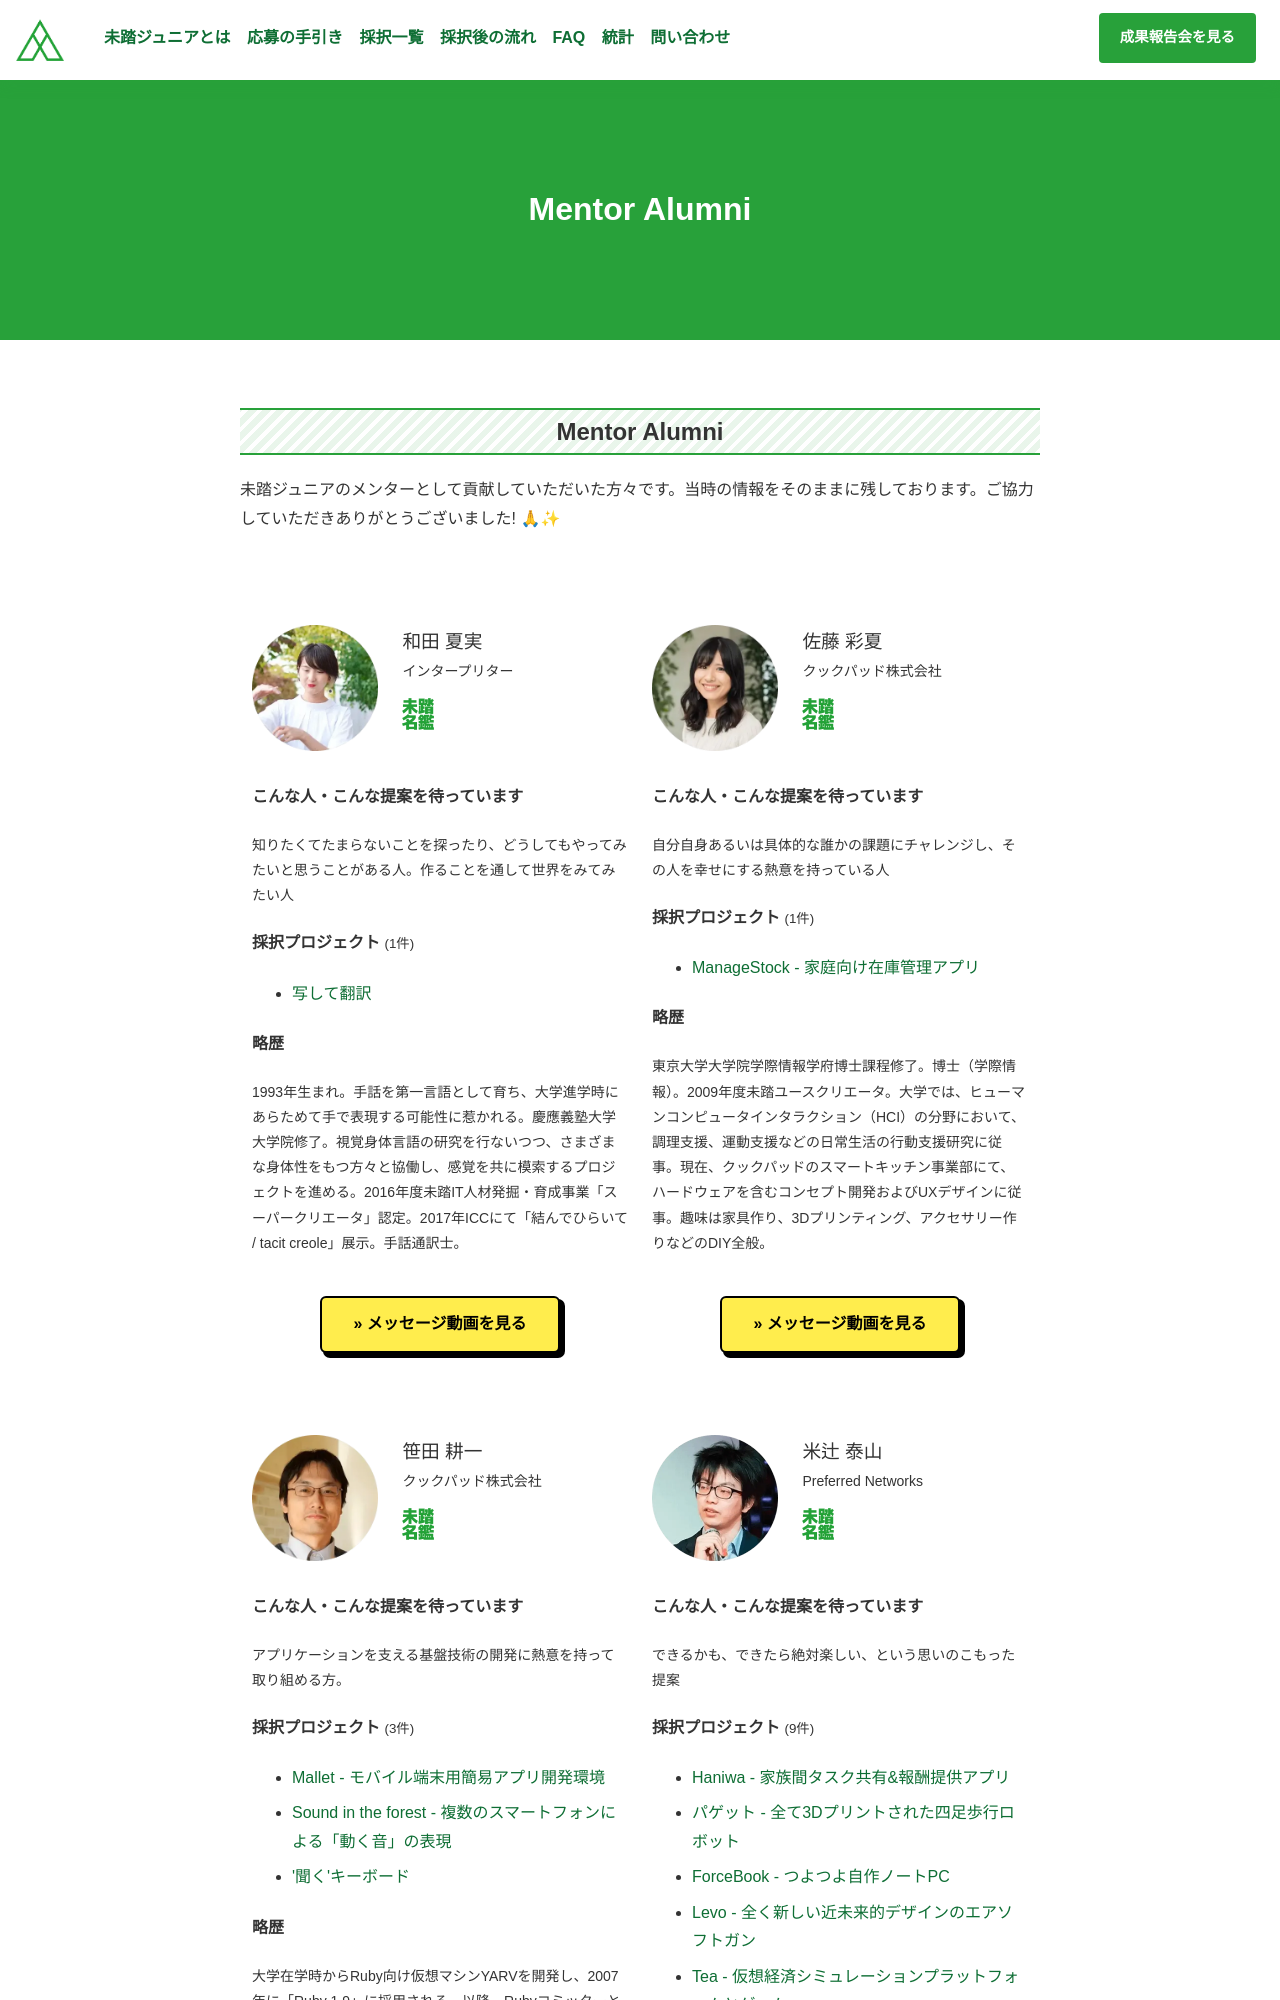

repository: mitou/jr.mitou.org · page: mentors/alumni.html · generator: jekyll

---
layout: post
title: Mentor Alumni
description: 本ページでは、未踏ジュニアに応募するクリエータを支援してくださった方々（これまでのメンター）を紹介しています。
---

## Mentor Alumni


未踏ジュニアのメンターとして貢献していただいた方々です。当時の情報をそのままに残しております。ご協力していただきありがとうございました! 🙏✨

<br>

<div class="mentors flex">
  {% for mentor in site.data.mentors %}
    {% unless mentor.is_alumni %} {% continue %} {% endunless %}
    <div class="mentor" id="{{ mentor.id }}">
      <img src="/assets/img/spinner.svg" data-src="/assets/img/mentors/{{ mentor.img }}" alt="{{ mentor.name.last }} {{ mentor.name.first }}" class="mentor-img lazyload">
      <div class="mentor-info">
        <h3 class="mentor-name">{{ mentor.name.last }} {{ mentor.name.first }}</h3>
        <p>{{ mentor.affiliation }}</p>
